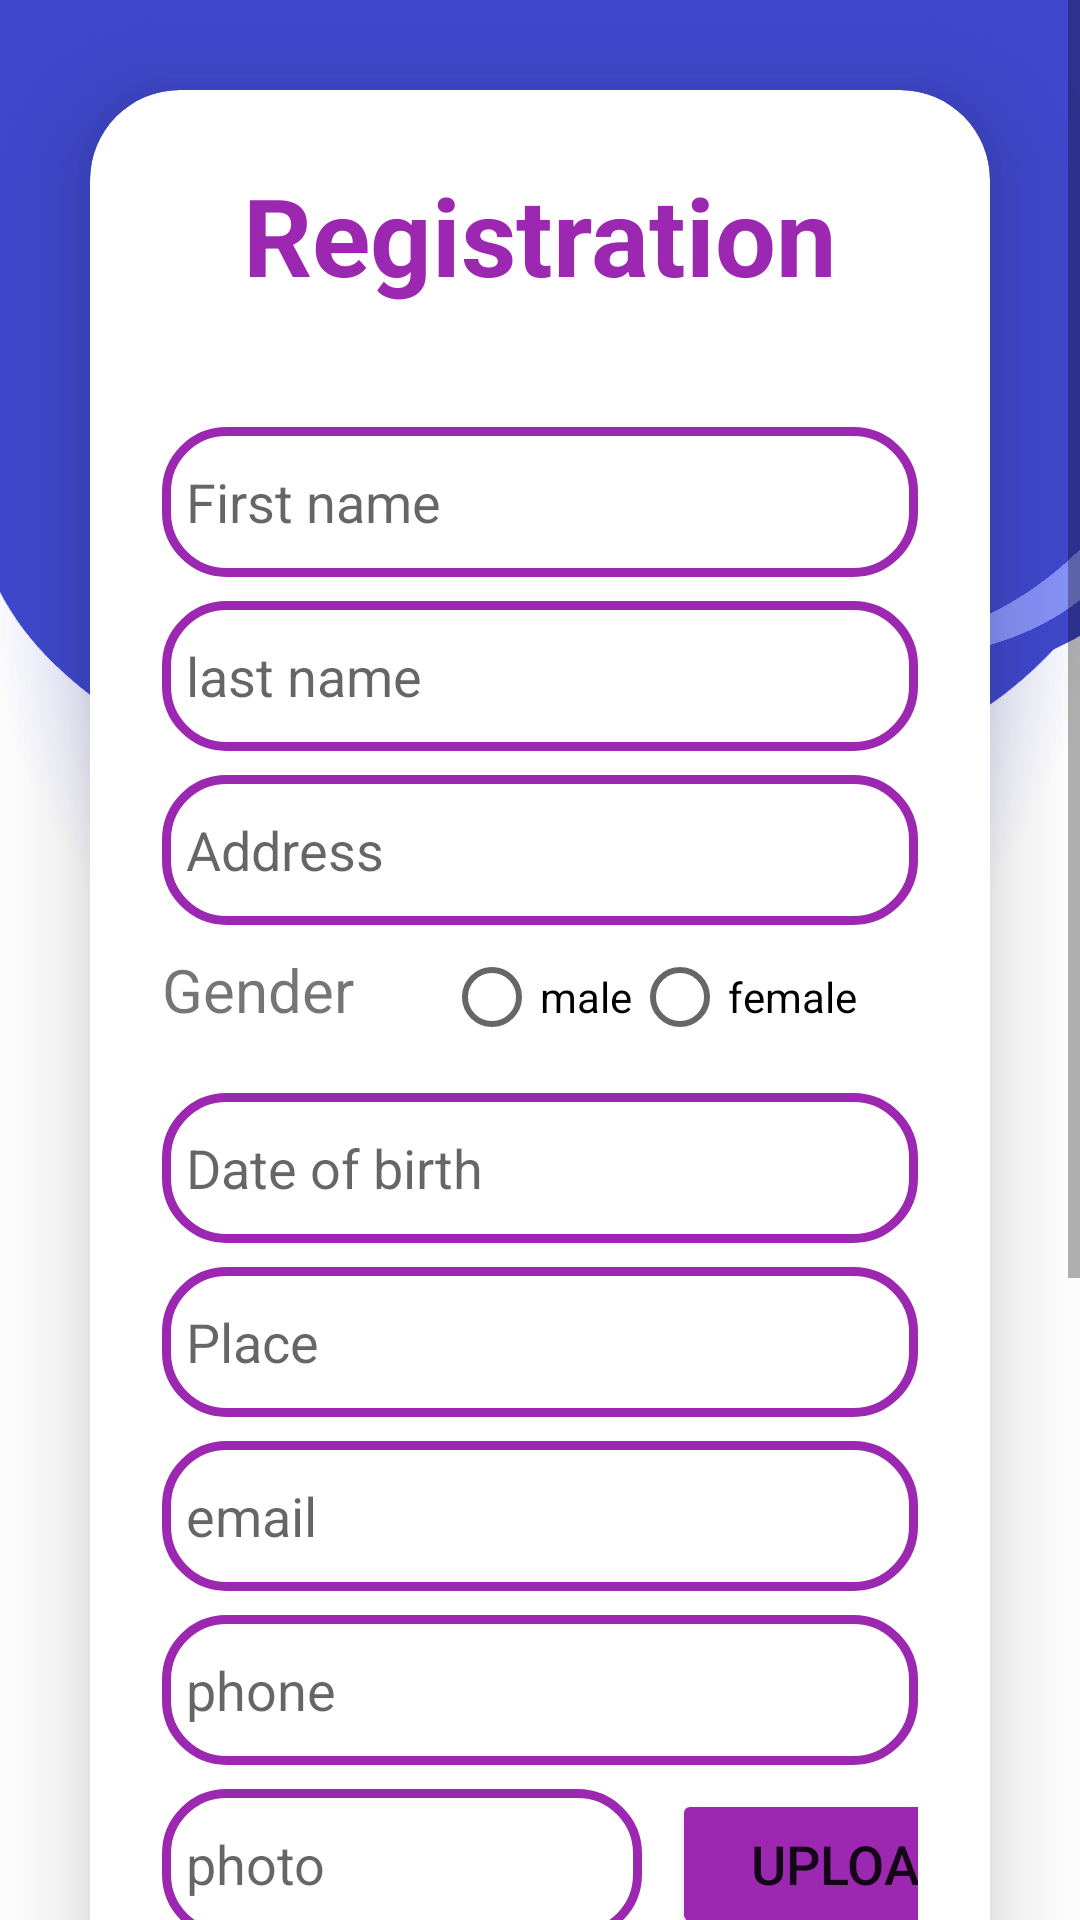

The Android layout XML behind this screen, and the referenced resources:
<!-- AndroidManifest.xml: application theme Theme.EHR -->
<!-- res/layout/activity_main2.xml -->
<?xml version="1.0" encoding="utf-8"?>
<ScrollView xmlns:android="http://schemas.android.com/apk/res/android"
    xmlns:app="http://schemas.android.com/apk/res-auto"
    xmlns:tools="http://schemas.android.com/tools"
    android:layout_width="match_parent"
    android:background="@drawable/loginbkg"

    android:layout_height="match_parent">

<LinearLayout
    android:layout_width="match_parent"
    android:layout_height="match_parent"
    android:gravity="center"
    android:orientation="vertical"


    tools:context=".MainActivity">




    <androidx.cardview.widget.CardView
        android:layout_width="match_parent"
        android:layout_height="wrap_content"
        android:layout_margin="30dp"
        app:cardCornerRadius="30dp"
        app:cardElevation="20dp"
        android:background="@drawable/custom_edittext">

        <LinearLayout
            android:layout_width="match_parent"
            android:layout_height="wrap_content"
            android:orientation="vertical"
            android:layout_gravity="center_horizontal"
            android:padding="24dp">
            <TextView
                android:layout_width="match_parent"
                android:layout_height="wrap_content"
                android:text="Registration"
                android:id="@+id/t1"
                android:textSize="36dp"
                android:textAlignment="center"
                android:textColor="@color/purple"
                android:textStyle="bold"/>
            <EditText
                android:layout_width="match_parent"
                android:layout_height="50dp"
                android:id="@+id/F"
                android:background="@drawable/custom_edittext"
                android:drawableLeft="@drawable/ic_baseline_person_24"
                android:drawablePadding="8dp"
                android:hint="First name"
                android:padding="8dp"
                android:textColor="@color/black"
                android:textColorHighlight="@color/cardview_dark_background"
                android:layout_marginTop="40dp"/>
            <EditText
                android:layout_width="match_parent"
                android:layout_height="50dp"
                android:id="@+id/L"
                android:background="@drawable/custom_edittext"
                android:drawableLeft="@drawable/ic_baseline_person_24"
                android:drawablePadding="8dp"
                android:hint="last name"
                android:padding="8dp"
                android:textColor="@color/black"
                android:textColorHighlight="@color/cardview_dark_background"
                android:layout_marginTop="8dp"/>
            <EditText
                android:layout_width="match_parent"
                android:layout_height="50dp"
                android:id="@+id/A"
                android:background="@drawable/custom_edittext"
                android:drawableLeft="@drawable/ic_baseline_person_24"
                android:drawablePadding="8dp"
                android:hint="Address"
                android:padding="8dp"
                android:textColor="@color/black"
                android:textColorHighlight="@color/cardview_dark_background"
                android:layout_marginTop="8dp"/>

            <RadioGroup
                android:layout_width="wrap_content"
                android:layout_height="wrap_content"
                android:orientation="horizontal">

                <TextView
                    android:id="@+id/t2"
                    android:layout_width="wrap_content"
                    android:layout_height="wrap_content"
                    android:layout_weight="1"
                    android:textSize="20dp"
                    android:text="Gender" />

                <RadioButton
                    android:id="@+id/r1"
                    android:layout_width="match_parent"
                    android:layout_height="wrap_content"
                    android:layout_marginLeft="30dp"



                    android:text="male" />

                <RadioButton
                    android:id="@+id/r2"
                    android:layout_width="match_parent"
                    android:layout_height="wrap_content"


                    android:text="female" />
            </RadioGroup>

            <EditText
                android:layout_width="match_parent"
                android:layout_height="50dp"
                android:id="@+id/D"
                android:background="@drawable/custom_edittext"
                android:drawableLeft="@drawable/ic_baseline_person_24"
                android:drawablePadding="8dp"
                android:hint="Date of birth"
                android:padding="8dp"
                android:textColor="@color/black"
                android:textColorHighlight="@color/cardview_dark_background"
                android:layout_marginTop="8dp"/>
            <EditText
                android:layout_width="match_parent"
                android:layout_height="50dp"
                android:id="@+id/p"
                android:background="@drawable/custom_edittext"
                android:drawableLeft="@drawable/ic_baseline_person_24"
                android:drawablePadding="8dp"
                android:hint="Place"
                android:padding="8dp"
                android:textColor="@color/black"
                android:textColorHighlight="@color/cardview_dark_background"
                android:layout_marginTop="8dp"/>
            <EditText
                android:layout_width="match_parent"
                android:layout_height="50dp"
                android:id="@+id/eml"
                android:background="@drawable/custom_edittext"
                android:drawableLeft="@drawable/ic_baseline_person_24"
                android:drawablePadding="8dp"
                android:hint="email"
                android:padding="8dp"
                android:textColor="@color/black"
                android:textColorHighlight="@color/cardview_dark_background"
                android:layout_marginTop="8dp"/>
            <EditText
                android:layout_width="match_parent"
                android:layout_height="50dp"
                android:id="@+id/ph"
                android:background="@drawable/custom_edittext"
                android:drawableLeft="@drawable/ic_baseline_person_24"
                android:drawablePadding="8dp"
                android:hint="phone"
                android:padding="8dp"
                android:textColor="@color/black"
                android:textColorHighlight="@color/cardview_dark_background"
                android:layout_marginTop="8dp"/>
            <TableRow
                android:layout_width="match_parent"
                android:layout_height="match_parent" >

            <EditText
                android:layout_width="160dp"
                android:layout_height="50dp"
                android:id="@+id/photo"
                android:background="@drawable/custom_edittext"
                android:drawableLeft="@drawable/ic_baseline_person_24"
                android:drawablePadding="8dp"
                android:hint="photo"
                android:padding="8dp"
                android:textColor="@color/black"
                android:textColorHighlight="@color/cardview_dark_background"
                android:layout_marginTop="8dp"/>


                <Button
                    android:id="@+id/b11"
                    android:layout_width="120dp"
                    android:layout_height="50dp"
                    android:layout_marginLeft="10dp"
                    android:layout_marginTop="8dp"
                    android:backgroundTint="@color/purple"
                    android:text="upload"
                    android:textSize="18sp"
                    app:cornerRadius="20dp" />
            </TableRow>

            <EditText
                android:layout_width="match_parent"
                android:layout_height="50dp"
                android:id="@+id/u"
                android:background="@drawable/custom_edittext"
                android:drawableLeft="@drawable/ic_baseline_person_24"
                android:drawablePadding="8dp"
                android:hint="username"
                android:padding="8dp"
                android:textColor="@color/black"
                android:textColorHighlight="@color/cardview_dark_background"
                android:layout_marginTop="8dp"/>
            <EditText
                android:layout_width="match_parent"
                android:layout_height="50dp"
                android:id="@+id/pass"
                android:background="@drawable/custom_edittext"
                android:drawableLeft="@drawable/ic_baseline_lock_24"
                android:drawablePadding="8dp"
                android:hint="Password"
                android:padding="8dp"
                android:inputType="textPassword"
                android:textColor="@color/black"
                android:textColorHighlight="@color/cardview_dark_background"
                android:layout_marginTop="8dp"/>
            <Button
                android:layout_width="match_parent"
                android:layout_height="60dp"
                android:id="@+id/b1"
                android:text="submit"
                android:textSize="18sp"
                android:layout_marginTop="30dp"
                android:backgroundTint="@color/purple"
                app:cornerRadius = "20dp"/>


        </LinearLayout>



    </androidx.cardview.widget.CardView>
    <TextView
        android:layout_width="wrap_content"
        android:layout_height="wrap_content"
        android:padding="8dp"
        android:textSize="14sp"
        android:textAlignment="center"
        android:id="@+id/t3"
        android:textColor="@color/purple"
        android:layout_marginBottom="20dp"/>


</LinearLayout>


    </ScrollView>
<!-- resources referenced by this layout -->
<resources>
  <color name="black">#FF000000</color>
  <color name="purple">#9C27B0</color>
  <!-- drawable custom_edittext (drawable) -->
  <?xml version="1.0" encoding="utf-8"?>
  <shape xmlns:android="http://schemas.android.com/apk/res/android"
      android:shape="rectangle">
        <stroke
            android:width="3dp"
            android:color="@color/purple"/>
      <corners
          android:radius="20dp"/>
  </shape>
  <!-- drawable loginbkg: png bitmap (drawable, 134396 bytes) -->
  <style name="Theme.EHR" parent="Theme.MaterialComponents.DayNight.NoActionBar">
          
          <item name="colorPrimary">@color/purple_500</item>
          <item name="colorPrimaryVariant">@color/purple_700</item>
          <item name="colorOnPrimary">@color/white</item>
          
          <item name="colorSecondary">@color/teal_200</item>
          <item name="colorSecondaryVariant">@color/teal_700</item>
          <item name="colorOnSecondary">@color/black</item>
          
          <item name="android:statusBarColor" tools:targetApi="l">?attr/colorPrimaryVariant</item>
          
      </style>
  <color name="purple_500">#FF6200EE</color>
  <color name="purple_700">#FF3700B3</color>
  <color name="white">#DAD2DC</color>
  <color name="teal_200">#FF03DAC5</color>
  <color name="teal_700">#FF018786</color>
</resources>
